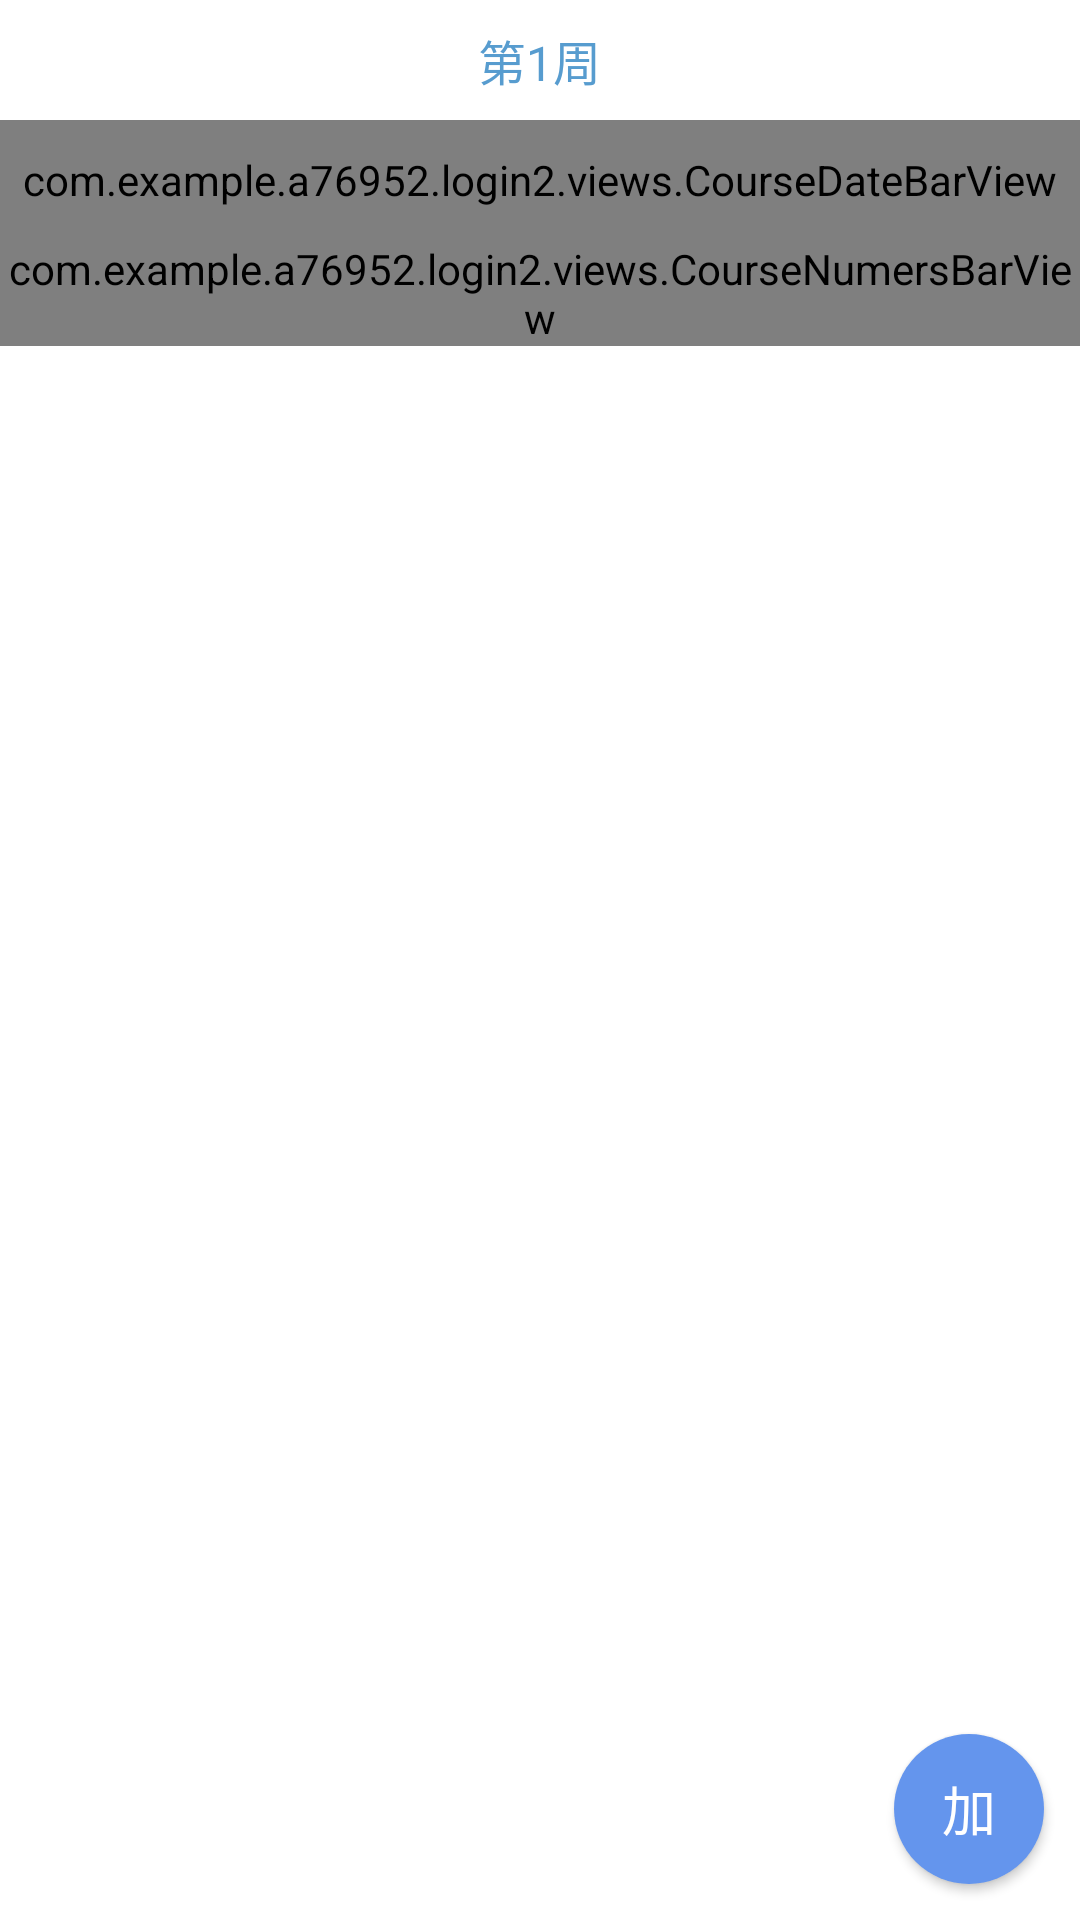

Here is an Android app screen rendered from its layout file. Give the layout XML and the strings, colors and styles it references.
<!-- AndroidManifest.xml: application theme Theme.AppCompat.Light.NoActionBar -->
<!-- res/layout/course_table_fragment.xml -->
<?xml version="1.0" encoding="utf-8"?>

<RelativeLayout xmlns:android="http://schemas.android.com/apk/res/android"
    xmlns:datebar="http://schemas.android.com/apk/res-auto"
    android:layout_width="fill_parent"
    android:layout_height="fill_parent"
    android:background="@color/White"
    android:id="@+id/course_table">
    
    <include
        android:id="@+id/title"
        android:layout_width="match_parent"
        android:layout_height="40dp"
        layout="@layout/course_table_title"
        />

    
    <com.example.a76952.login2.views.CourseDateBarView
        android:id="@+id/datebar"
        android:layout_width="match_parent"
        android:layout_height="40dp"
        android:layout_below="@+id/title"
        datebar:textColor="#000000"
        datebar:textSize="4sp"></com.example.a76952.login2.views.CourseDateBarView>
    
    <ScrollView
        android:id="@+id/scroll_body"
        android:layout_width="fill_parent"
        android:layout_height="wrap_content"
        android:scrollbars="none"
        android:layout_below="@+id/datebar">

        <LinearLayout
            android:layout_width="match_parent"
            android:layout_height="wrap_content"
            android:orientation="horizontal">

            <com.example.a76952.login2.views.CourseNumersBarView
                android:layout_width="wrap_content"
                android:layout_height="wrap_content"
                datebar:numTextColor="#000000"
                datebar:numTextHeight="48dp"
                datebar:numTextSize="4sp"
                datebar:numTextWidth="23dp"></com.example.a76952.login2.views.CourseNumersBarView>

            
            <RelativeLayout
                android:layout_width="match_parent"
                android:layout_height="match_parent">

                <com.example.a76952.login2.views.CourseContentView
                    android:id="@+id/add_course_rl"
                    android:layout_width="match_parent"
                    android:layout_height="match_parent">

                </com.example.a76952.login2.views.CourseContentView>



            </RelativeLayout>



        </LinearLayout>
    </ScrollView>
    <Button
        android:id="@+id/add_course"
        style="@style/Widget.AppCompat.Button"
        android:layout_width="50dp"
        android:layout_height="50dp"
        android:background="@drawable/round_button"
        android:text="加"
        android:layout_alignParentBottom="true"
        android:layout_alignParentRight="true"
        android:layout_marginBottom="12dp"
        android:layout_marginRight="12dp"
        android:textColor="@color/White"
        android:textSize="18sp"
        android:visibility="visible" />

</RelativeLayout>
<!-- res/layout/course_table_title.xml (included above) -->
<?xml version="1.0" encoding="utf-8"?>
<RelativeLayout xmlns:android="http://schemas.android.com/apk/res/android"
    android:layout_width="match_parent"
    android:layout_height="match_parent">
    <LinearLayout
        android:layout_width="wrap_content"
        android:layout_height="match_parent"
        android:layout_centerInParent="true"
        android:orientation="horizontal">
        <TextView
            android:id="@+id/title_select_week"
            android:layout_width="wrap_content"
            android:layout_height="wrap_content"
            android:layout_gravity="center_vertical"
            android:textColor="@color/mainColor"
            android:textSize="16sp"
            android:text="第1周"/>
        <ImageView
            android:layout_width="wrap_content"
            android:layout_height="wrap_content"
            android:layout_gravity="center_vertical"
            android:background="@mipmap/drop_triangle"/>
    </LinearLayout>
</RelativeLayout>
<!-- resources referenced by this layout -->
<resources>
  <color name="White">#FFFFFF</color>
  <color name="mainColor">#579CCF</color>
  <!-- drawable round_button (drawable) -->
  <?xml version="1.0" encoding="utf-8"?>
  
  <shape xmlns:android="http://schemas.android.com/apk/res/android"
      android:shape="oval">
      
      <corners
          android:radius="50dp"
          />
      
      <padding
          android:bottom="10dp"
          android:left="10dp"
          android:right="10dp"
          android:top="10dp" />
      <solid android:color="@color/round_button" />
  </shape>
  <color name="round_button">#6495ED</color>
</resources>
